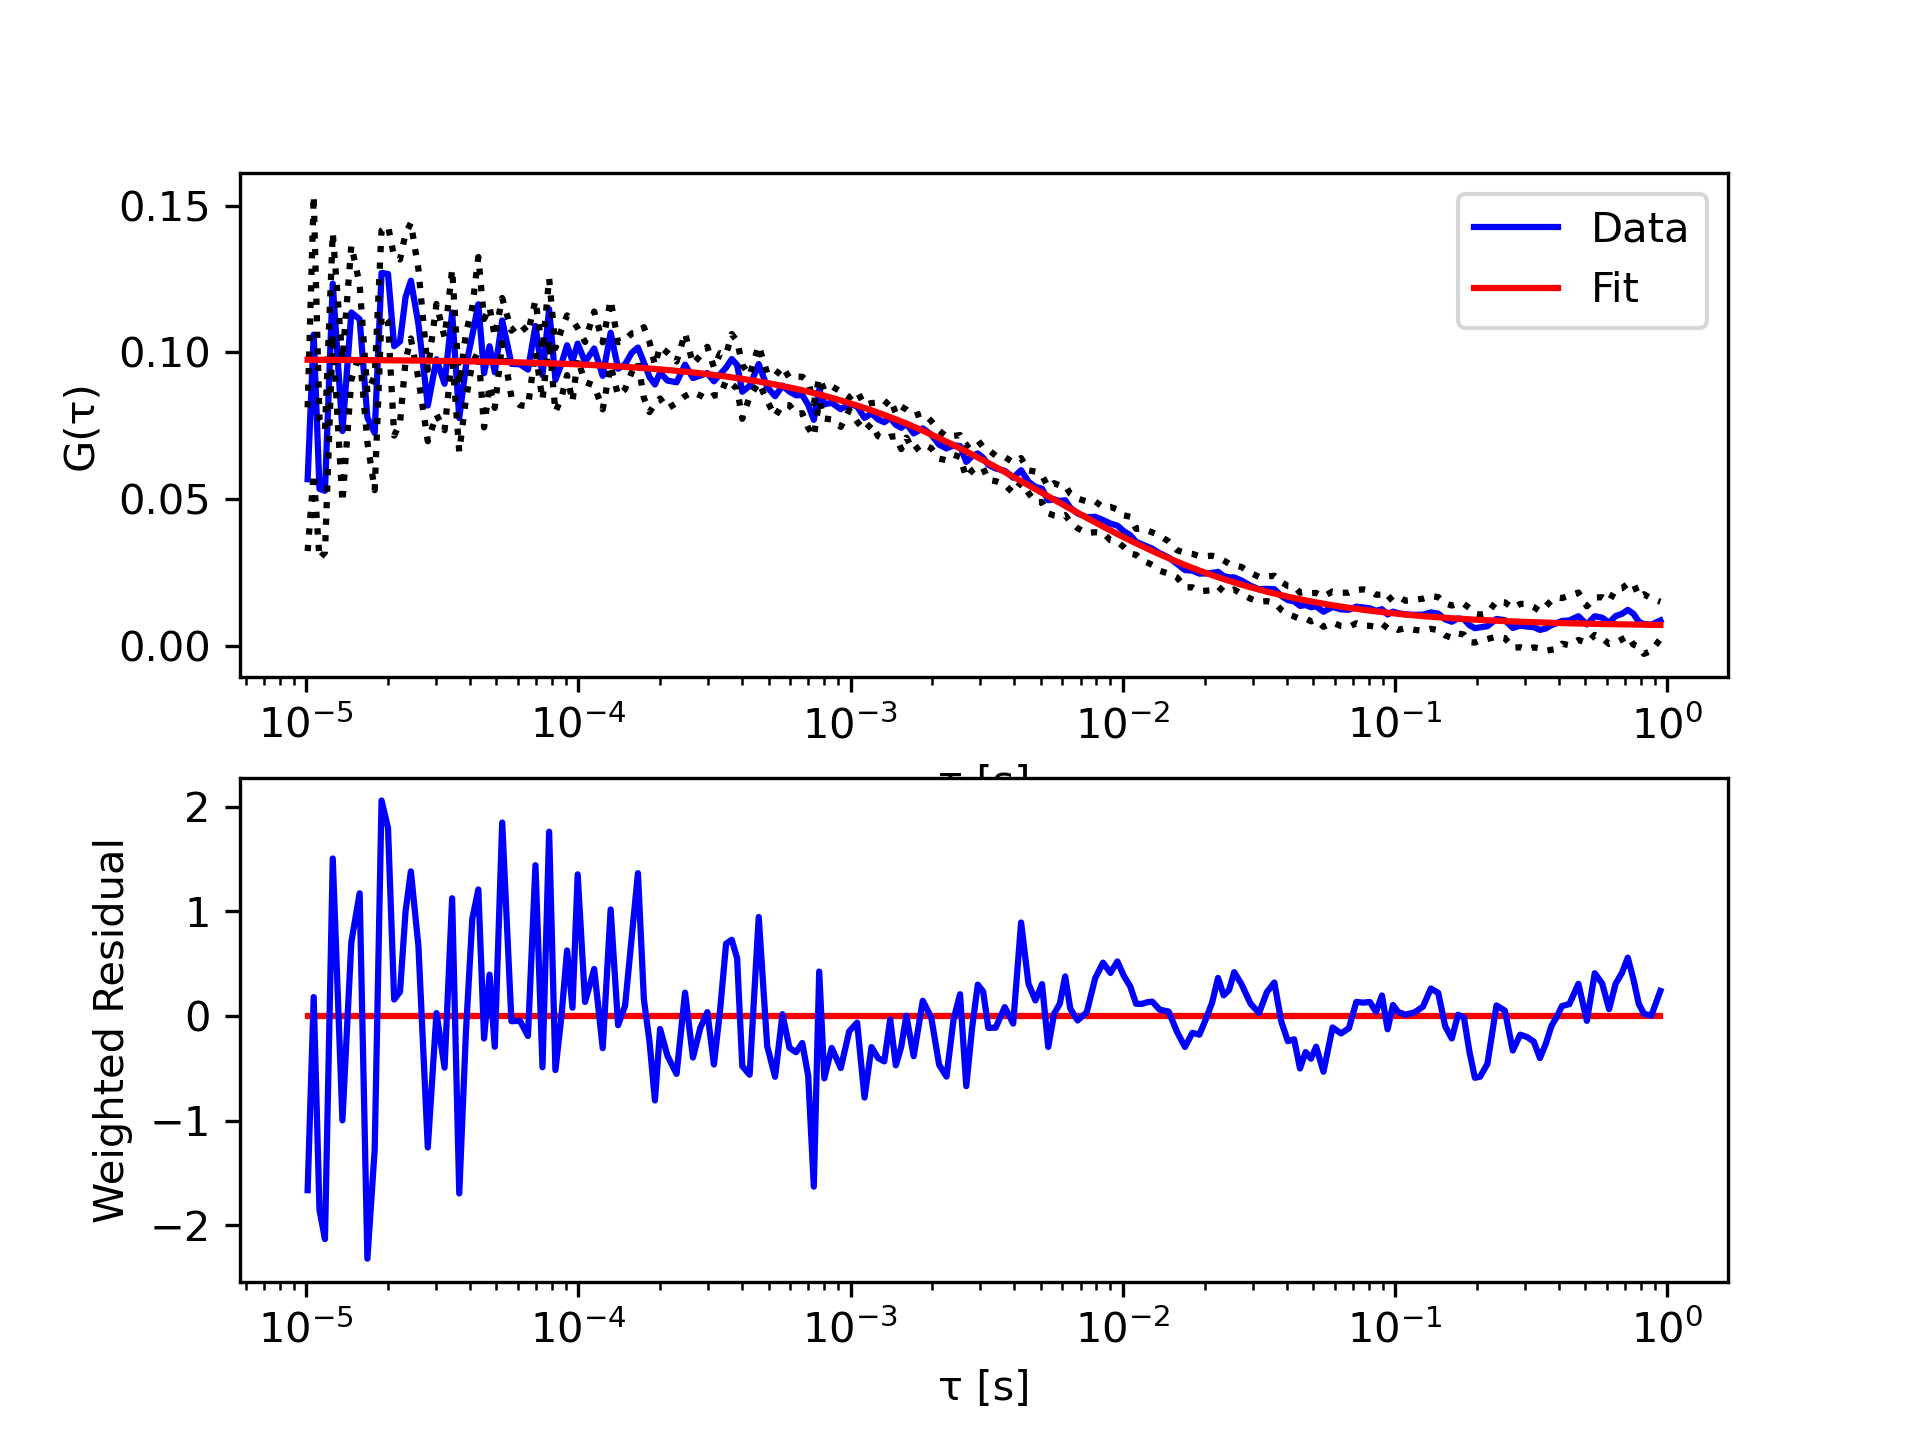

The table this chart was drawn from, first rows:
tau, G, sigma G, cc Fit
1.01333333333333e-05, 0.05684, 0.02447, 0.09753
1.06666666666667e-05, 0.1061, 0.04732, 0.09752
1.12e-05, 0.05356, 0.02375, 0.09751
1.17333333333333e-05, 0.0529, 0.02094, 0.0975
1.25333333333333e-05, 0.1235, 0.01727, 0.09749
1.36e-05, 0.07325, 0.02431, 0.09747
1.46666666666667e-05, 0.1136, 0.02286, 0.09745
1.57333333333333e-05, 0.1113, 0.01185, 0.09743
1.68e-05, 0.07784, 0.008446, 0.09741
1.78666666666667e-05, 0.07259, 0.01948, 0.09739
1.89333333333333e-05, 0.1271, 0.01443, 0.09738
2e-05, 0.1267, 0.01637, 0.09736
2.10666666666667e-05, 0.1021, 0.03045, 0.09734
2.21333333333333e-05, 0.1038, 0.02792, 0.09732
2.32e-05, 0.1189, 0.02159, 0.0973
2.42666666666667e-05, 0.1245, 0.01969, 0.09728
2.58666666666667e-05, 0.1097, 0.01862, 0.09725
2.8e-05, 0.08195, 0.01217, 0.09721
3.01333333333333e-05, 0.0977, 0.01885, 0.09718
3.22666666666667e-05, 0.08933, 0.01584, 0.09714
3.44e-05, 0.1136, 0.01469, 0.0971
3.65333333333333e-05, 0.07768, 0.01144, 0.09706
3.86666666666667e-05, 0.0954, 0.01114, 0.09702
4.08e-05, 0.1059, 0.009605, 0.09699
4.29333333333333e-05, 0.1164, 0.0161, 0.09695
4.50666666666667e-05, 0.09294, 0.01845, 0.09691
4.72e-05, 0.1021, 0.01333, 0.09687
4.93333333333333e-05, 0.09327, 0.01213, 0.09683
5.25333333333333e-05, 0.1109, 0.00765, 0.09678
5.68e-05, 0.09614, 0.01129, 0.0967
6.10666666666667e-05, 0.09598, 0.01395, 0.09663
6.53333333333333e-05, 0.09418, 0.01249, 0.09655
6.96e-05, 0.109, 0.008714, 0.09648
7.38666666666667e-05, 0.09229, 0.008409, 0.0964
7.81333333333333e-05, 0.1148, 0.01048, 0.09633
8.24e-05, 0.09065, 0.01086, 0.09625
8.66666666666667e-05, 0.09606, 0.01158, 0.09618
9.09333333333333e-05, 0.1025, 0.01016, 0.09611
9.52e-05, 0.09713, 0.01392, 0.09603
9.94666666666667e-05, 0.103, 0.005236, 0.09596
0.0001059, 0.09676, 0.006829, 0.09585
0.0001144, 0.1014, 0.0126, 0.0957
0.0001229, 0.09205, 0.01141, 0.09555
0.0001315, 0.1067, 0.01114, 0.09541
0.00014, 0.09447, 0.009047, 0.09526
0.0001485, 0.09594, 0.008448, 0.09511
0.0001571, 0.09988, 0.006607, 0.09497
0.0001656, 0.1017, 0.005032, 0.09483
0.0001741, 0.0966, 0.01203, 0.09468
0.0001827, 0.0916, 0.01191, 0.09454
0.0001912, 0.08909, 0.006577, 0.09439
0.0001997, 0.09316, 0.008829, 0.09425
0.0002125, 0.09043, 0.009518, 0.09404
0.0002296, 0.08986, 0.007055, 0.09376
0.0002467, 0.09587, 0.01072, 0.09348
0.0002637, 0.09129, 0.004801, 0.0932
0.0002808, 0.09216, 0.006804, 0.09292
0.0002979, 0.09298, 0.008969, 0.09265
0.0003149, 0.09019, 0.004715, 0.09237
0.000332, 0.09257, 0.007233, 0.0921
... 138 more rows
